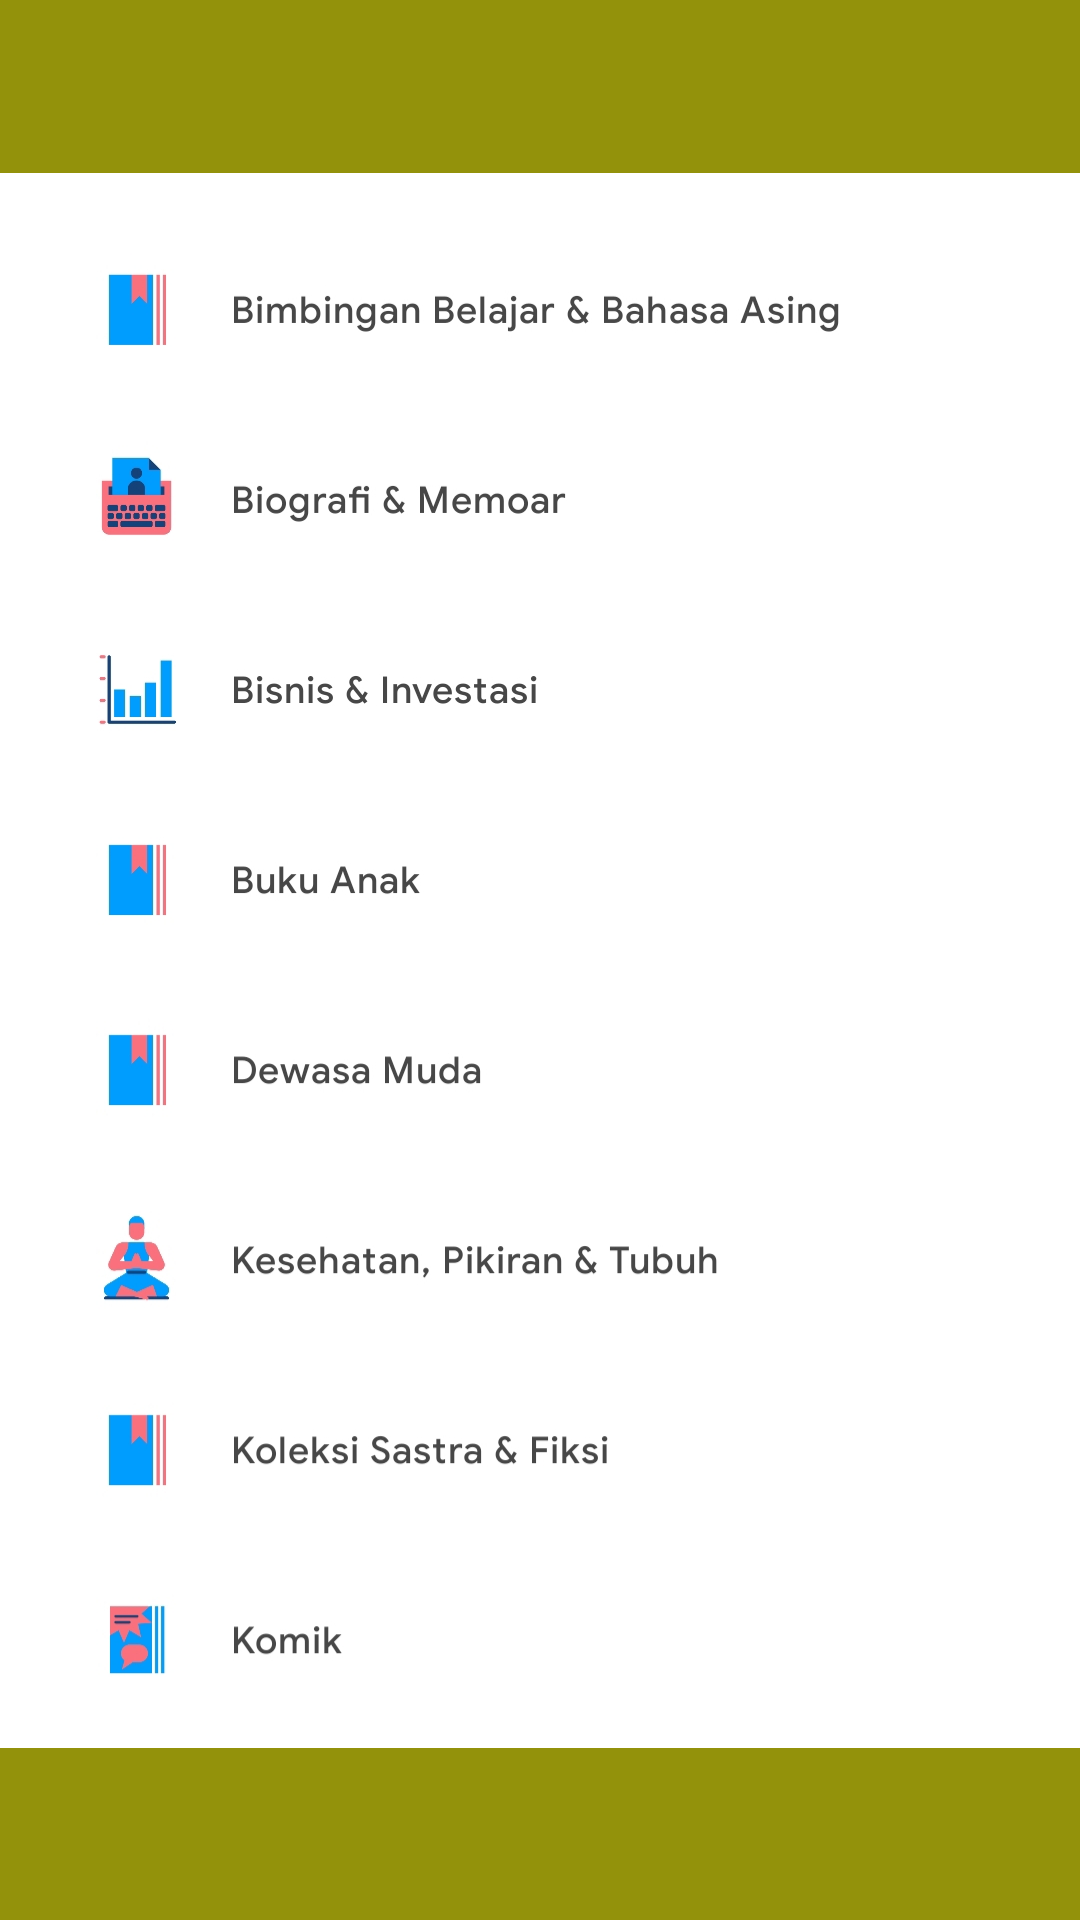

Produce the Android XML layout that renders to this screen, including the resource entries it uses.
<!-- AndroidManifest.xml: application theme Theme.SholihulAnam -->
<!-- res/layout/fragment_category.xml -->
<?xml version="1.0" encoding="utf-8"?>
<RelativeLayout
    xmlns:android="http://schemas.android.com/apk/res/android"
    xmlns:app="http://schemas.android.com/apk/res-auto"
    android:layout_width="match_parent"
    android:layout_height="match_parent"
    android:background="#93920B">
    <TextView
        android:id="@+id/textView"
        android:layout_width="wrap_content"
        android:layout_height="wrap_content"
        android:fontFamily="sans-serif-condensed"
        android:layout_centerInParent="true"
        android:text="Category Fragment"
        android:textSize="34sp"
        android:textStyle="bold" />

    <ImageView
        android:id="@+id/imageView2"
        android:layout_width="wrap_content"
        android:layout_height="wrap_content"
        app:srcCompat="@drawable/category" />
</RelativeLayout>
<!-- resources referenced by this layout -->
<resources>
  <!-- drawable category: jpeg bitmap (drawable, 112981 bytes) -->
  <style name="Theme.SholihulAnam" parent="Theme.MaterialComponents.DayNight.DarkActionBar">
          
          <item name="colorPrimary">@color/purple_500</item>
          <item name="colorPrimaryVariant">@color/purple_700</item>
          <item name="colorOnPrimary">@color/white</item>
          
          <item name="colorSecondary">@color/teal_200</item>
          <item name="colorSecondaryVariant">@color/teal_700</item>
          <item name="colorOnSecondary">@color/black</item>
          
          <item name="android:statusBarColor" tools:targetApi="l">?attr/colorPrimaryVariant</item>
          
      </style>
  <!-- not gathered from this repository: default colours our renderer supplied (Android Studio template values) -->
  <color name="purple_500">#FF6200EE</color>
  <color name="purple_700">#FF3700B3</color>
  <color name="teal_200">#FF03DAC5</color>
  <color name="teal_700">#FF018786</color>
  <color name="black">#FF000000</color>
  <color name="white">#FFFFFFFF</color>
</resources>
